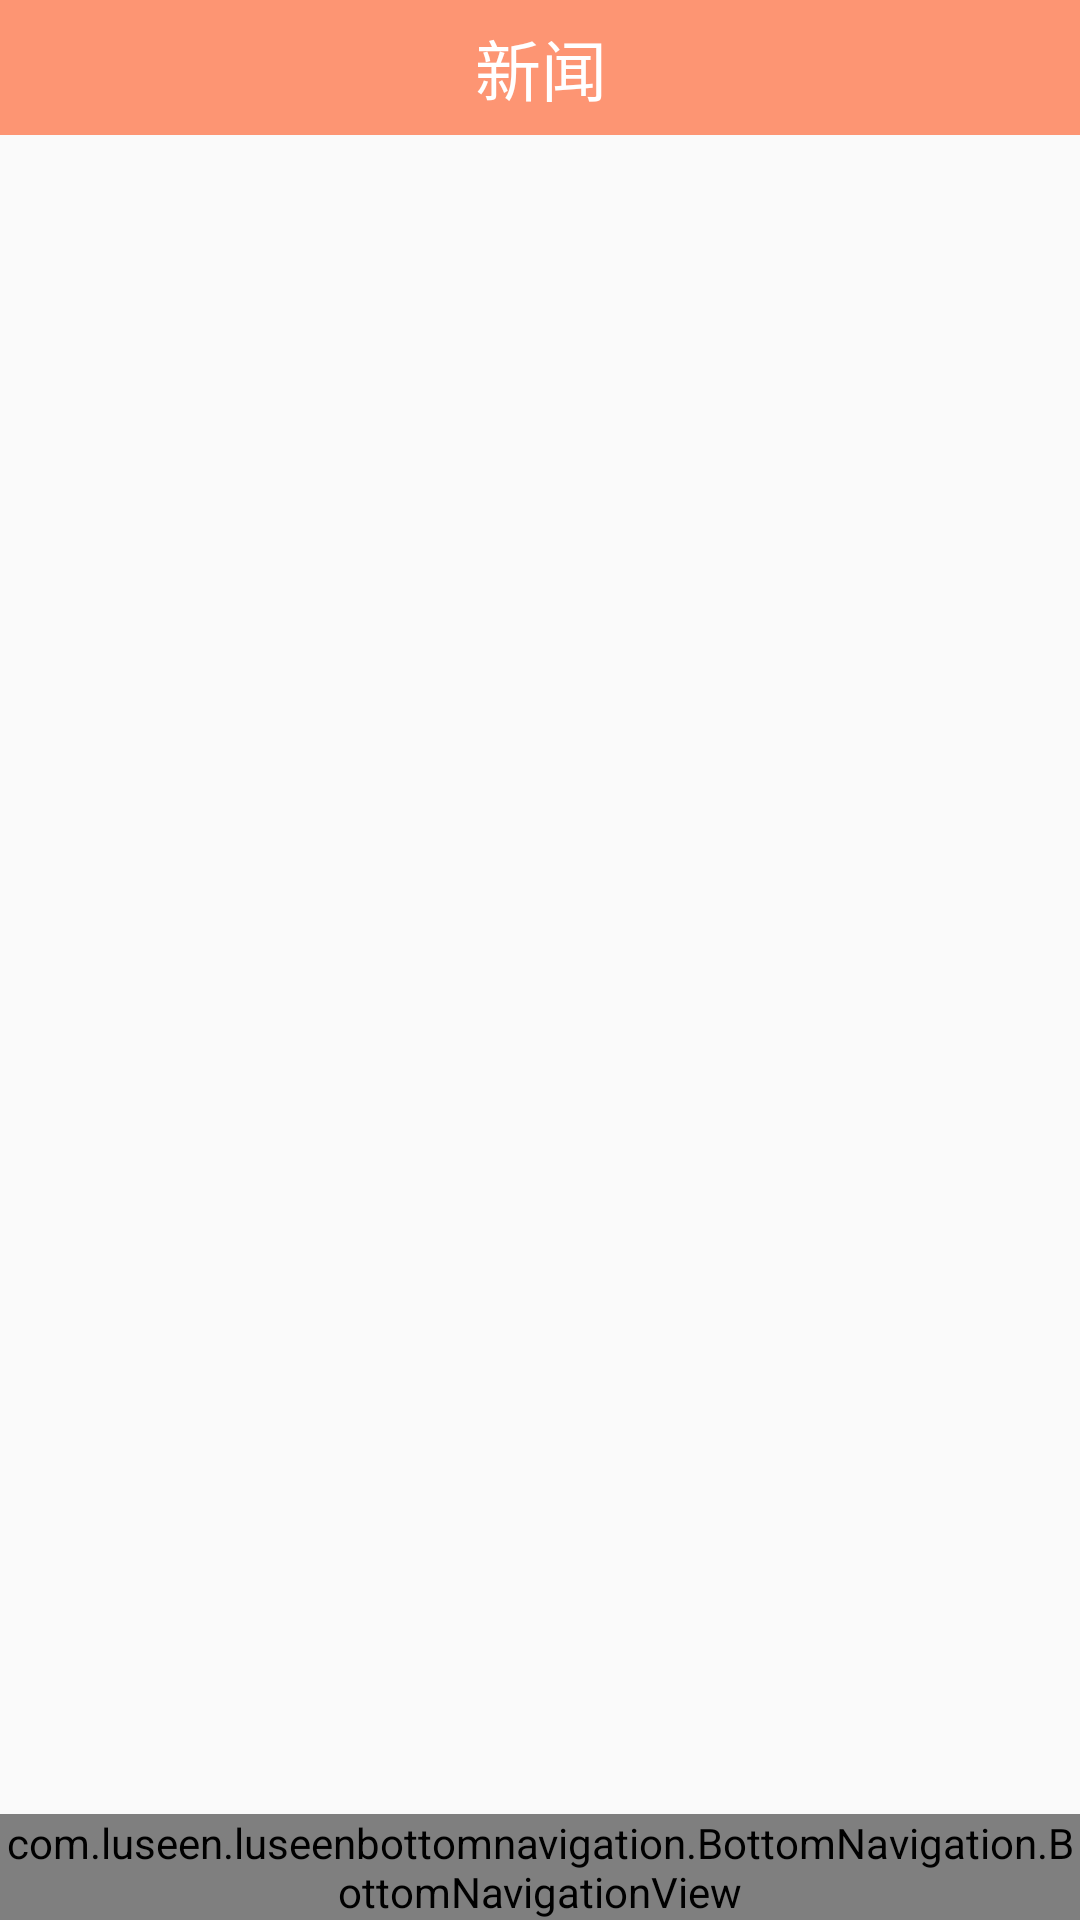

Reconstruct the res/layout file that produces this screen, plus the resources it refers to.
<!-- AndroidManifest.xml: application theme AppTheme -->
<!-- res/layout/activity_main.xml -->
<?xml version="1.0" encoding="utf-8"?>
<LinearLayout xmlns:android="http://schemas.android.com/apk/res/android"
    xmlns:app="http://schemas.android.com/apk/res-auto"
    xmlns:tools="http://schemas.android.com/tools"
    android:id="@+id/container"
    android:layout_width="match_parent"
    android:layout_height="match_parent"
    android:orientation="vertical"
    tools:context="com.don.onews_kotlin.ui.MainActivity">

    <android.support.v7.widget.Toolbar
        android:layout_width="match_parent"
        android:layout_height="45dp"
        android:fitsSystemWindows="true"
        android:background="?attr/colorPrimary"
        android:minHeight="?attr/actionBarSize"
        app:theme="@style/ThemeOverlay.AppCompat"
        app:popupTheme="@style/ThemeOverlay.AppCompat.Light">
        <RelativeLayout
            style="@style/ActivityTitle">
            <TextView
                android:id="@+id/hometab_toolbar_textview_title"
                android:layout_width="wrap_content"
                android:layout_height="wrap_content"
                android:text="@string/news"
                android:textColor="@color/white"
                android:textSize="22dp"
                android:gravity="center"
                android:layout_centerHorizontal="true"
                android:layout_centerVertical="true"
                />
        </RelativeLayout>
    </android.support.v7.widget.Toolbar>
    <FrameLayout
        android:id="@+id/content"
        android:layout_width="match_parent"
        android:layout_height="0dp"
        android:layout_weight="1">


    </FrameLayout>

    <com.luseen.luseenbottomnavigation.BottomNavigation.BottomNavigationView
        android:id="@+id/navigation"
        android:layout_width="match_parent"
        android:layout_height="wrap_content"
        android:background="?android:attr/windowBackground"

        android:layout_alignParentBottom="true"
        app:bnv_colored_background="true"
        app:bnv_with_text="false"
        app:bnv_shadow="true"
        app:bnv_tablet="false"
        app:bnv_viewpager_slide="true"
        app:bnv_active_color="@color/colorPrimary"
        app:bnv_active_text_size="@dimen/bottom_navigation_text_size_active"
        app:bnv_inactive_text_size="@dimen/bottom_navigation_text_size_inactive"/>

</LinearLayout>
<!-- resources referenced by this layout -->
<resources>
  <color name="colorPrimary">#fd9573</color>
  <color name="white">#FFF</color>
  <string name="news">新闻</string>
  <style name="ActivityTitle">
          <item name="android:layout_width">match_parent</item>
          <item name="android:layout_height">45dp</item>
          <item name="android:orientation">horizontal</item>
          <item name="android:gravity">center_vertical</item>
          <item name="android:layout_marginRight">15dp</item>
      </style>
  <style name="AppTheme" parent="Theme.AppCompat.Light.NoActionBar">
          
          <item name="colorPrimary">@color/colorPrimary</item>
          <item name="colorPrimaryDark">@color/colorPrimaryDark</item>
          <item name="colorAccent">@color/colorAccent</item>
      </style>
  <color name="colorPrimaryDark">#fd9573</color>
  <color name="colorAccent">#FF4081</color>
</resources>
